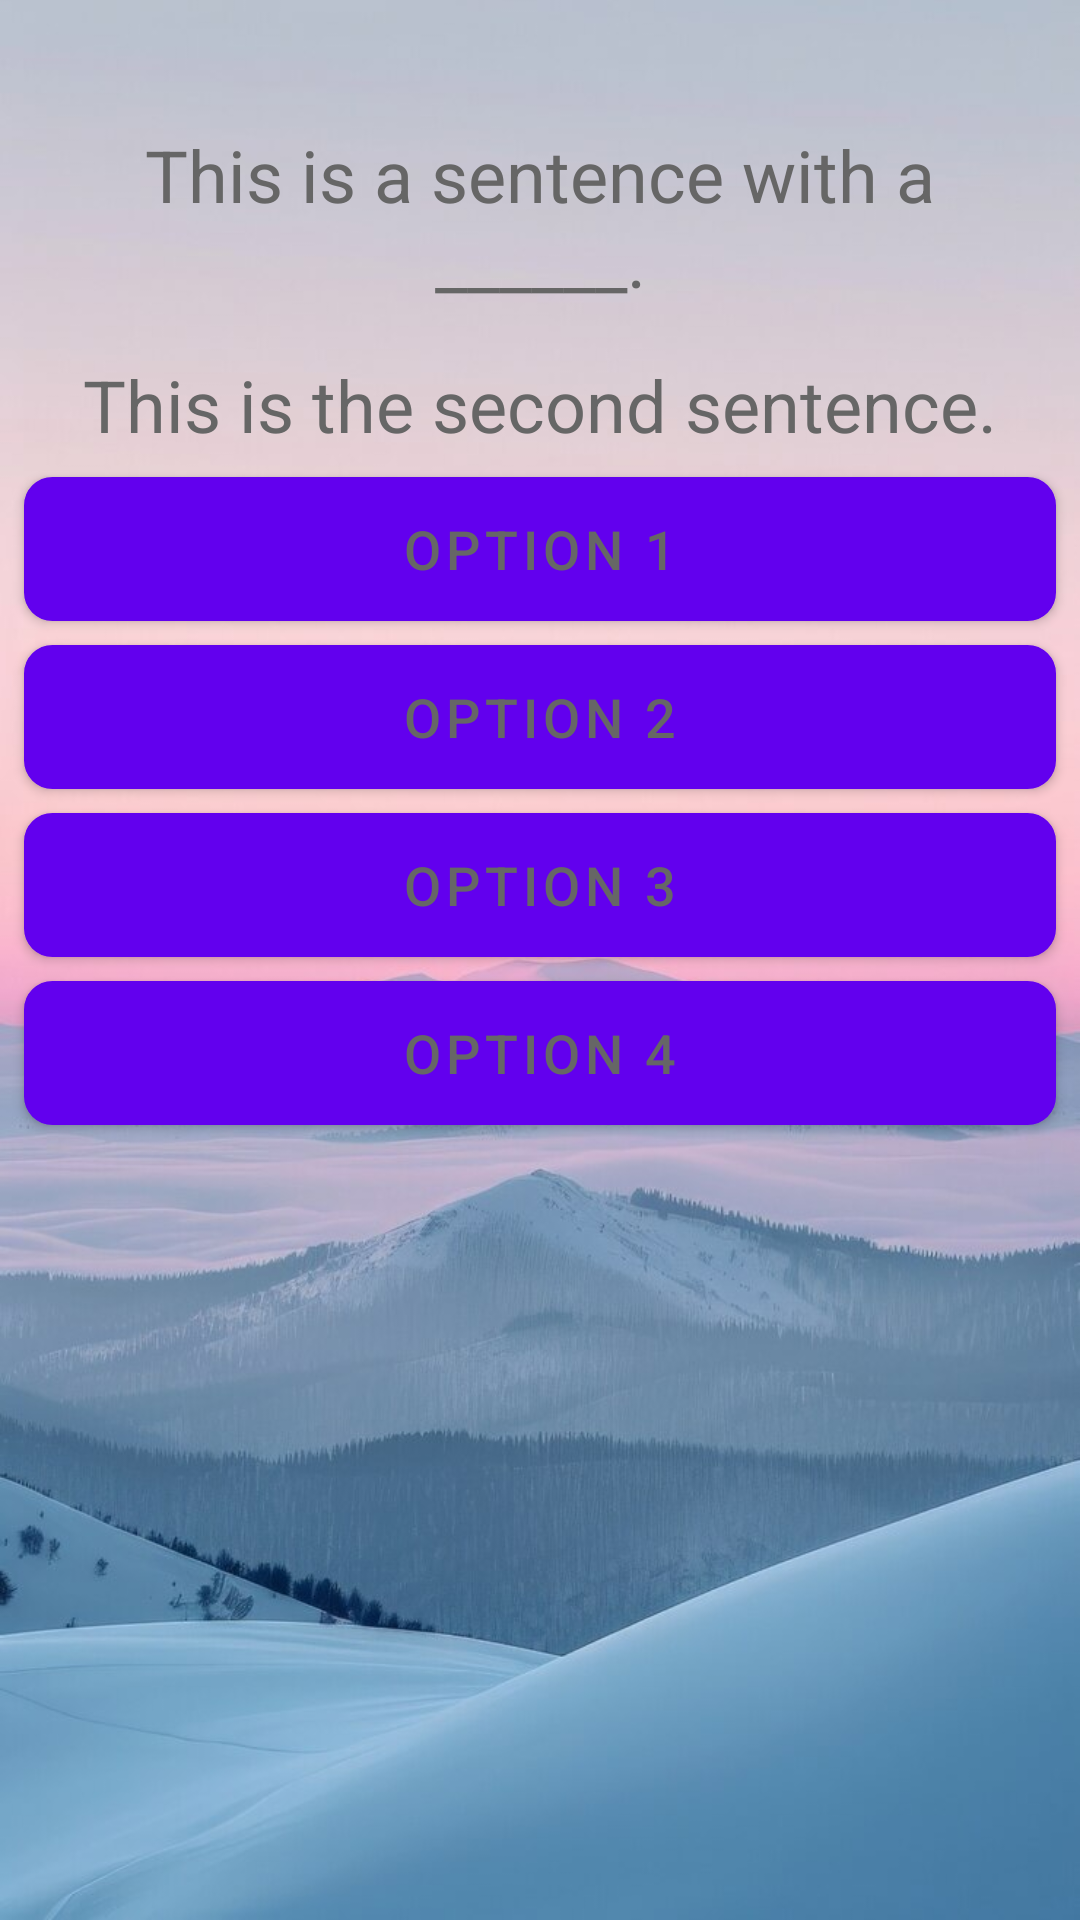

Reconstruct the res/layout file that produces this screen, plus the resources it refers to.
<!-- AndroidManifest.xml: fallback theme Theme.MaterialComponents.DayNight.NoActionBar -->
<!-- res/layout/activity_lesson_grammar_exercise.xml -->
<?xml version="1.0" encoding="utf-8"?>
<androidx.constraintlayout.widget.ConstraintLayout xmlns:android="http://schemas.android.com/apk/res/android"
    xmlns:app="http://schemas.android.com/apk/res-auto"
    xmlns:tools="http://schemas.android.com/tools"
    android:layout_width="match_parent"
    android:layout_height="match_parent"
    tools:context=".LessonGrammarExercise"
    android:background="@drawable/bg29">

    
    <TextView
        android:id="@+id/tvSentence"
        android:layout_width="match_parent"
        android:layout_height="wrap_content"
        android:layout_marginTop="42dp"
        android:layout_marginStart="16dp"
        android:layout_marginEnd="16dp"
        android:text="This is a sentence with a ______."
        android:textSize="24sp"
        android:textColor="#666666"
        android:gravity="center"
        android:textAlignment="center"
        app:layout_constraintTop_toTopOf="parent"
        app:layout_constraintStart_toStartOf="parent"
        app:layout_constraintEnd_toEndOf="parent" />


    
    <TextView
        android:id="@+id/tvSecondSentence"
        android:layout_width="wrap_content"
        android:layout_height="wrap_content"
        android:layout_marginTop="16dp"
        android:layout_marginStart="16dp"
        android:layout_marginEnd="16dp"
        android:text="This is the second sentence."
        android:textSize="24sp"
        android:textColor="#666666"
        app:layout_constraintTop_toBottomOf="@+id/tvSentence"
        app:layout_constraintStart_toStartOf="parent"
        app:layout_constraintEnd_toEndOf="parent" />

    
    <Button
        android:id="@+id/btnOption1"
        android:layout_width="0dp"
        android:layout_height="wrap_content"
        android:layout_margin="8dp"
        android:backgroundTint="@null"
        android:background="@drawable/button_background"
        android:text="Option 1"
        android:textColor="#666666"
        android:textSize="18sp"
        app:layout_constraintTop_toBottomOf="@+id/tvSecondSentence"
        app:layout_constraintStart_toStartOf="parent"
        app:layout_constraintEnd_toEndOf="parent" />

    
    <Button
        android:id="@+id/btnOption2"
        android:layout_width="0dp"
        android:layout_height="wrap_content"
        android:layout_margin="8dp"
        android:background="@drawable/button_background"
        android:text="Option 2"
        android:textColor="#666666"
        android:textSize="18sp"
        app:layout_constraintTop_toBottomOf="@+id/btnOption1"
        app:layout_constraintStart_toStartOf="parent"
        app:layout_constraintEnd_toEndOf="parent" />

    
    <Button
        android:id="@+id/btnOption3"
        android:layout_width="0dp"
        android:layout_height="wrap_content"
        android:layout_margin="8dp"
        android:background="@drawable/button_background"
        android:text="Option 3"
        android:textColor="#666666"
        android:textSize="18sp"
        app:layout_constraintTop_toBottomOf="@+id/btnOption2"
        app:layout_constraintStart_toStartOf="parent"
        app:layout_constraintEnd_toEndOf="parent" />

    
    <Button
        android:id="@+id/btnOption4"
        android:layout_width="0dp"
        android:layout_height="wrap_content"
        android:layout_margin="8dp"
        android:background="@drawable/button_background"
        android:text="Option 4"
        android:textColor="#666666"
        android:textSize="18sp"
        app:layout_constraintTop_toBottomOf="@+id/btnOption3"
        app:layout_constraintStart_toStartOf="parent"
        app:layout_constraintEnd_toEndOf="parent" />

</androidx.constraintlayout.widget.ConstraintLayout>
<!-- resources referenced by this layout -->
<resources>
  <!-- drawable bg29: jpg bitmap (drawable, 56137 bytes) -->
  <!-- drawable button_background (drawable) -->
  <layer-list xmlns:android="http://schemas.android.com/apk/res/android">
      
      <item android:right="4dp" android:bottom="50dp">
          <shape android:shape="rectangle">
              <corners android:radius="9dp" />
              <solid android:color="#44000000" /> 
          </shape>
      </item>
      
      <item>
          <shape android:shape="rectangle">
              <corners android:radius="9dp" />
              <solid android:color="#FFFFFF" /> 
              <stroke android:width="1dp" android:color="#CCCCCC" /> 
              <padding android:left="11dp" android:top="11dp" android:right="11dp" android:bottom="11dp" />
          </shape>
      </item>
  </layer-list>
</resources>
